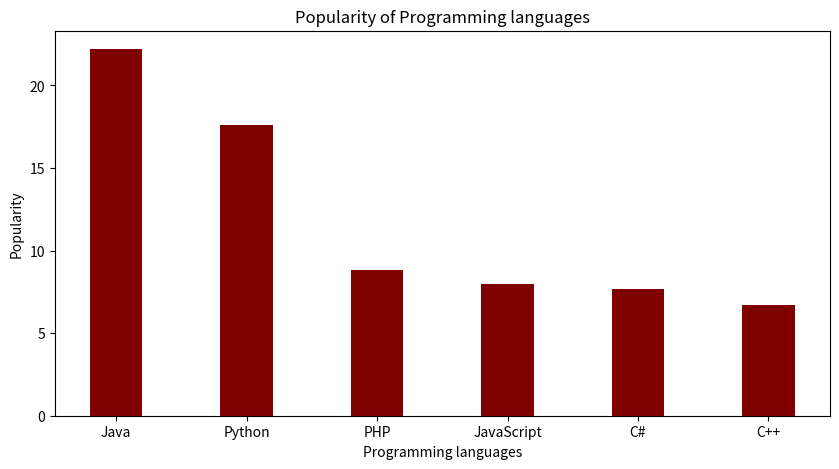

Source code (Python):
import numpy as np
import matplotlib.pyplot as plt
data = {'Java':22.2, 'Python':17.6, 'PHP':8.8,'JavaScript':8,'C#':7.7,'C++':6.7}
courses = list(data.keys())
values = list(data.values())
fig = plt.figure(figsize = (10, 5))
plt.bar(courses, values, color ='maroon',width = 0.4)
plt.xlabel("Programming languages")
plt.ylabel("Popularity")
plt.title("Popularity of Programming languages")
plt.show()
